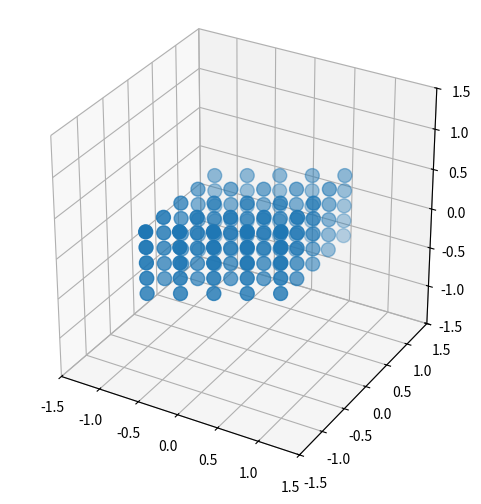

Python code for this plot:
import numpy as np
import matplotlib.pyplot as plt
from mpl_toolkits.mplot3d import Axes3D
import math as m

th = m.pi*30/180
a = [3.21, 0, 0]
b = [-3.21*m.sin(th), 3.21*m.cos(th), 0]
c = [0, 0, 5.21]
r = [[0, 0, 0], [2.0/3, 1.0/3, 0.5]]
HKL = [[-2, 2], [-2, 2], [-2, 2]]
# create RL primitive vector
V = np.dot(a, np.cross(b, c))
aa = np.cross(b, c)/V
ba = np.cross(c, a)/V
ca = np.cross(a, b)/V
# create RL
AT = np.transpose([aa, ba, ca])
Ghkl = []
for l in range(HKL[2][0], HKL[2][1]+1):
  for k in range(HKL[1][0], HKL[1][1]+1):
    for h in range(HKL[0][0], HKL[0][1]+1):
      ghkl = np.dot(AT, [h, k, l])
      Ghkl.append(ghkl)
# plot 3D
Ghkl = np.array(Ghkl)
fig = plt.figure(figsize=(6,6))
ax = fig.add_subplot(111, projection='3d')
ax.set_box_aspect((1,1,1))
ax.scatter(Ghkl[:,0], Ghkl[:,1], Ghkl[:,2], s=100)
ax.set_xlim([-1.5, 1.5])
ax.set_ylim([-1.5, 1.5])
ax.set_zlim([-1.5, 1.5])
plt.show()
